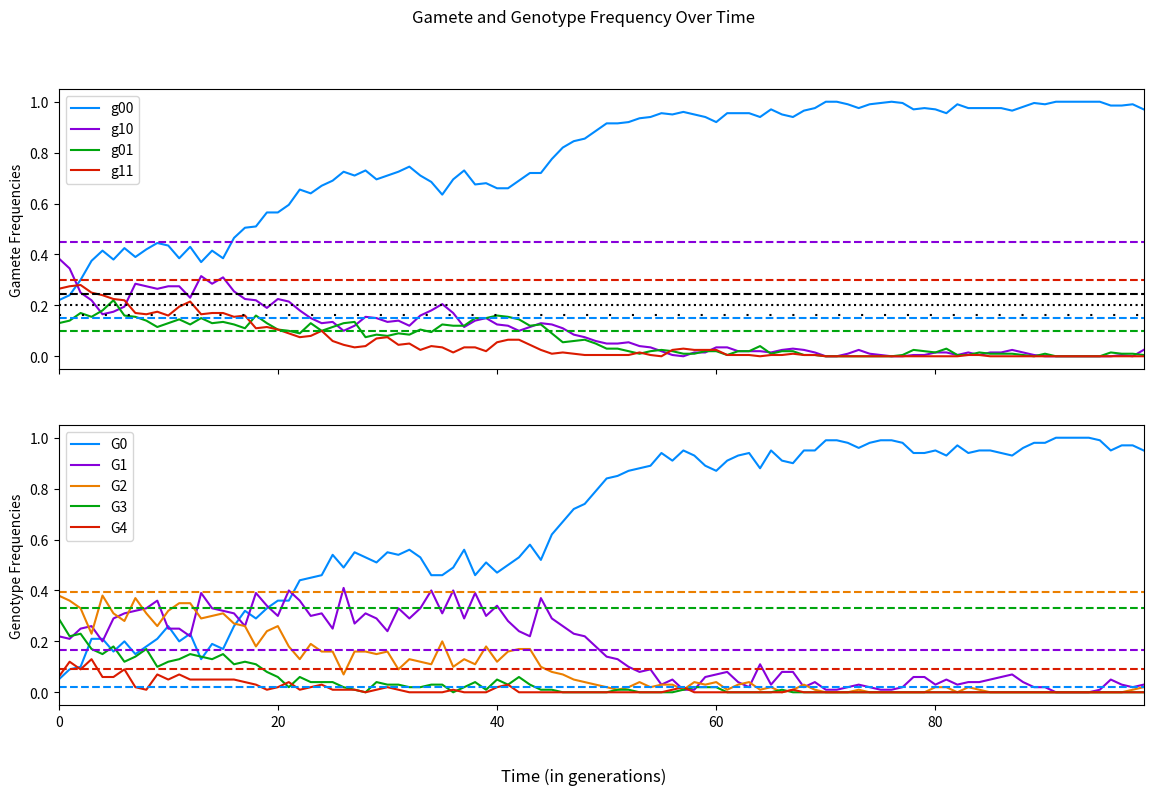

The matplotlib source for this figure:
import random
import matplotlib.pyplot as plt
from matplotlib.patches import Rectangle
import numpy as np
import copy

"""Single Locus Model for Allopolyploids or Segmental Allopolyploids

This script allows for simulating a single locus in a population of allopolyploids or segmental allopolyploids.
It operates largely on a series of random choices for selection, mutation, and gamete formation. 
Specifically, this script uses derived gametic probabilities for differing numbers of homoeologous exchanges (HEs).

Basic demographic features are included such as population shifts or single bottlenecks. 
Currently, migration, population splits, additional bottlenecks, and other demography features are not included. 

A set of input parameters are described below using inline comments

Of note here is that selection is only modeled to be purifying and h1, h2, h3 are often set to be additive. 
In other words, h2 = 2h1 and h3 = 3h1 such that each allelic copy has an equivalent effect size.

Additionally, if the self_rate is set to zero, selfing will still occur with probability 1/N per individual per generation. 

For an allopolyploid with strict bivalent formation, set he0 = 1 and he1 = he2 = 0. 
^ This may be recoded in terms of r and b where r is the recombination rate and b is the probability of quadrivalent formation.
"""
 
# Let's define some parameters
pa = .75  # allele frequency for a (derived, deleterious allele) in subgenome a (0<x<1)  
qa = 1-pa  # allele frequency for A in subgenome a
pb = .4  # allele frequency for a in subgenome b (0<x<1) 
qb = 1-pb  # allele frequency for A in subgenome b
N = 100  # population size
g = 100  # number of generations
g_bottleneck_start = 450  # generation at which bottleneck starts
g_bottleneck_length = 100  # number of generations for which the bottleneck lasts
N_bottleneck = 200  # population size during the bottleneck
s = .1  # selection coefficient (0<x<1) 
h1 = .25  # dominance coefficient for G3 (0<x<1) 
h2 = .5  # dominance coefficient for G2 (0<x<1) 
h3 = .75  # dominance coefficient for G1 (0<x<1) 
mu = .001  # forward mutation rate (from 'A' to 'a') (0<x<1) 
nu = .001  # backward mutation rate (from 'a' to 'A') (0<x<1) 
self_rate = .25  # selfing probability (0<x<1) 
# note: he0, he1, and he2 can either be inputted as probabilities or relative frequencies
# e.g. probabilities [.5, .3, .2] are equivalent to relative frequencies [5, 3, 2]
he0 = .7  # probability of no HEs 
he1 = .2  # probability of 1 HE
he2 = .1  # probability of 2 HEs

plot_guidelines = True  # if true, plots expected genotype and gamete frequencies under 0 HEs


# Let's create some functions

# mutates pre-selected gametes
def mutation_bidirectional(gamete_pre_mut):
    """
    Mutates gametes both forwards ('A' to 'a') and backwards ('a' to 'A').
    The forwards rate is given as a variable 'mu' and the backwards rate is given as 'nu'

    Args:
        gamete_pre_mut: an unmutated gamete from one parent

    Returns:
        gamete_mut: mutated gamete from one parent
    """
    

    global gamete_mut
    gamete_mut = list(copy.copy(gamete_pre_mut))

    # for each allele in the maternal gamete, mutates it with likelihoods mu and nu
    for l in range(len(gamete_mut)):  
        mut_event_1 = random.choices([True, False], [mu, 1-mu], k=1)  # randomly sets mutation to occur (i.e. True) with likelihood mu
        mut_event_2 = random.choices([True, False], [nu, 1-nu], k=1)  # randomly sets mutation to occur (i.e. True) with likelihood nu
        if (mut_event_1[0] == True) and (gamete_pre_mut[l] == 'A'):  
            gamete_mut[l] = 'a'
        elif (mut_event_2[0] == True) and (gamete_pre_mut[l] == 'a'):
            gamete_mut[l] = 'A'

    return gamete_mut

# counts relative gamete frequencies
def gamete_frequencies(gametes_j, mutation_status):
    """
    Counts relative gamete frequencies (g00, g01, g10, g11 scaled to N_j) for one generation

    Args:
        gametes_j: a list of all gametes used to form the jth generation
        mutation_boolean: True if mutation has occurred in present generation, False otherwise

    Returns:
        g00_freq: gamete freq. (pre or post mutation) of g00 
        g10_freq: gamete freq. (pre or post mutation) of g10
        g01_freq: gamete freq. (pre or post mutation) of g01
        g11_freq: gamete freq. (pre or post mutation) of g11
    """

    g00 = gametes_j.count(['A', 'A'])/(2*N_j)
    g10 = gametes_j.count(['a', 'A'])/(2*N_j)
    g01 = gametes_j.count(['A', 'a'])/(2*N_j)
    g11 = gametes_j.count(['a', 'a'])/(2*N_j)

    if mutation_status == 'post-mutation':
        g00_freq_post_mut.append(g00)
        g10_freq_post_mut.append(g10)
        g01_freq_post_mut.append(g01)
        g11_freq_post_mut.append(g11)
    elif mutation_status == 'pre-mutation':
        g00_freq_pre_mut.append(g00)
        g10_freq_pre_mut.append(g10)
        g01_freq_pre_mut.append(g01)
        g11_freq_pre_mut.append(g11)


# counts relative genotype frequencies
def genotype_frequencies(gen_j_pre_sel):
    
    """
    Counts relative genotype frequencies 
        (G00, G01, G02,
         G10, G11, G12,
         G20, G21, G22)
    (all of which are scaled to N_j) for one generation

    Args:
        gen_j_pre_sel: a list of all individuals in a generation before selection

    Returns:
        G00_freq: genotype freq. of G00 
            etc. for G01, G02, G10, G11, G12, G20, G21, and G22
        
        G1_freq: genotype freq. of G1, equivalent to G01_freq + G10_freq
        G2_freq: genotype freq. of G2, equivalent to G02_freq + G11_freq + G20_freq
        G3_freq: genotype freq. of G3, equivalent to G021_freq + G12_freq
    """
    G00 = 0
    G01 = 0
    G02 = 0
    G10 = 0
    G11 = 0
    G12 = 0
    G20 = 0
    G21 = 0
    G22 = 0
    for i in range(len(gen_j_pre_sel)):
        allele_count_sga = gen_j_pre_sel[i][:2].count('a')
        allele_count_sgb = gen_j_pre_sel[i][2:].count('a')
        if allele_count_sga == 0: 
            if allele_count_sgb == 0:
                G00 += 1
            elif allele_count_sgb == 1:
                G01 += 1
            elif allele_count_sgb == 2:
                G02 += 1
        elif allele_count_sga == 1:
            if allele_count_sgb == 0:
                G10 += 1
            elif allele_count_sgb == 1:
                G11 += 1
            elif allele_count_sgb == 2:
                G12 += 1
        elif allele_count_sga == 2:
            if allele_count_sgb == 0:
                G20 += 1
            elif allele_count_sgb == 1:
                G21 += 1
            elif allele_count_sgb == 2:
                G22 += 1
        
    G00_freq.append(G00/N_j)
    G01_freq.append(G01/N_j)
    G02_freq.append(G02/N_j)
    G10_freq.append(G10/N_j)
    G11_freq.append(G11/N_j)
    G12_freq.append(G12/N_j)
    G20_freq.append(G20/N_j)
    G21_freq.append(G21/N_j)
    G22_freq.append(G22/N_j)
    
    G1 = G01 + G10
    G2 = G20 + G11 + G02
    G3 = G21 + G12

    G1_freq.append(G1/N_j)
    G2_freq.append(G2/N_j)
    G3_freq.append(G3/N_j)

# forms gametes for the next generation
def gamete_sampling(genotype): 
    """
    Forms maternal and paternal gametes for the next generation given a parental genotype input. 

    Args:
        genotype: a given genotype from the list of possible genotypes 
            [G00, G01, G02, G10, G11, G12, G20, G21, G22]

    Returns:
        gamete: this can be either the maternal or paternal gamete
    """

    # gamete formation with probability distribution under no HEs
    def gamete_formation_HE0():
        """
        Samples a gamete under 0 HEs using pre-defined probability distributions

        Args:
            genotype (implicit): a given genotype from the list of possible genotypes 
                [G00, G01, G02, G10, G11, G12, G20, G21, G22]

        Returns:
            gamete: one of four possible gametes (i.e. [A, A], [A, a], [a, A], [a, a])
        """
        
        global gamete
        if genotype[0] == 'G00':
            gamete = random.choices([['A', 'A'],['a','A'],['A', 'a'],['a', 'a']], [1, 0, 0, 0], k=1)
        elif genotype[0] == 'G01':
            gamete = random.choices([['A', 'A'],['a','A'],['A', 'a'],['a', 'a']], [1, 0, 1, 0], k=1)
        elif genotype[0] == 'G02':    
            gamete = random.choices([['A', 'A'],['a','A'],['A', 'a'],['a', 'a']], [0, 0, 1, 0], k=1)
        
        elif genotype[0] == 'G10':
            gamete = random.choices([['A', 'A'],['a','A'],['A', 'a'],['a', 'a']], [1, 1, 0, 0], k=1)
        elif genotype[0] == 'G11':
            gamete = random.choices([['A', 'A'],['a','A'],['A', 'a'],['a', 'a']], [1, 1, 1, 1], k=1)
        elif genotype[0] == 'G12':
            gamete = random.choices([['A', 'A'],['a','A'],['A', 'a'],['a', 'a']], [0, 0, 1, 1], k=1)
        
        elif genotype[0] == 'G20':
            gamete = random.choices([['A', 'A'],['a','A'],['A', 'a'],['a', 'a']], [0, 1, 0, 0], k=1)
        elif genotype[0] == 'G21':
            gamete = random.choices([['A', 'A'],['a','A'],['A', 'a'],['a', 'a']], [0, 1, 0, 1], k=1)
        elif genotype[0] == 'G22':
            gamete = random.choices([['A', 'A'],['a','A'],['A', 'a'],['a', 'a']], [0, 0, 0, 1], k=1)
            
    # gamete formation with probability distribution under one HE
    # special note for the HE1 case: an additional split is made across the type of recombination event  
    # (ex. Aa || Aa has 4 possible recombinations: A||A, a||a, A||a, and a||A and thus 4 distinct sets of gametic probabilities)
    def gamete_formation_HE1():
        """
        Samples a gamete under 1 HE using pre-defined probability distributions. 
        Note: The probability distributions are also delineated across the type of recombination/HE event.

        Args:
            genotype (implicit): a given genotype from the list of possible genotypes 
                [G00, G01, G02, G10, G11, G12, G20, G21, G22]

        Returns:
            gamete: one of four possible gametes (i.e. [A, A], [A, a], [a, A], [a, a])
        """
        
        global gamete

        if genotype[0] == 'G00':
            gamete = random.choices([['A', 'A'],['a','A'],['A', 'a'],['a', 'a']], [1, 0, 0, 0], k=1)
        elif genotype[0] == 'G01':
            exchange_pattern = random.choices(['A||A', 'A||a'], [.5, .5], k=1)
            if exchange_pattern[0] == 'A||A':    
                gamete = random.choices([['A', 'A'],['a','A'],['A', 'a'],['a', 'a']], [1, 0, 1, 0], k=1)
            elif exchange_pattern[0] == 'A||a':
                gamete = random.choices([['A', 'A'],['a','A'],['A', 'a'],['a', 'a']], [9, 3, 3, 1], k=1)
        elif genotype[0] == 'G02':
            gamete = random.choices([['A', 'A'],['a','A'],['A', 'a'],['a', 'a']], [3, 1, 9, 3], k=1)

        elif genotype[0] == 'G10':
            exchange_pattern = random.choices(['A||A', 'a||A'], [.5, .5], k=1)
            if exchange_pattern[0] == 'A||A':
                gamete = random.choices([['A', 'A'],['a','A'],['A', 'a'],['a', 'a']], [1, 1, 0, 0], k=1)
            elif exchange_pattern[0] == 'a||A':
                gamete = random.choices([['A', 'A'],['a','A'],['A', 'a'],['a', 'a']], [9, 3, 3, 1], k=1)
        elif genotype[0] == 'G11':
            exchange_pattern = random.choices(['A||A', 'a||a', 'A||a', 'a||A'],[.25, .25, .25, .25], k=1)
            if (exchange_pattern[0] == 'A||A') or (exchange_pattern[0] == 'a||a'):
                gamete = random.choices([['A', 'A'],['a','A'],['A', 'a'],['a', 'a']], [1, 1, 1, 1], k=1)
            elif exchange_pattern[0] == 'A||a':
                gamete = random.choices([['A', 'A'],['a','A'],['A', 'a'],['a', 'a']], [3, 9, 1, 3], k=1)
            elif exchange_pattern[0] == 'a||A':
                gamete = random.choices([['A', 'A'],['a','A'],['A', 'a'],['a', 'a']], [3, 1, 9, 3], k=1)
        elif genotype[0] == 'G12':
            exchange_pattern = random.choices(['a||a', 'A||a'], [.5, .5], k=1)
            if exchange_pattern[0] == 'a||a':
                gamete = random.choices([['A', 'A'],['a','A'],['A', 'a'],['a', 'a']], [0, 0, 1, 1], k=1)
            elif exchange_pattern[0] == 'A||a':
                gamete = random.choices([['A', 'A'],['a','A'],['A', 'a'],['a', 'a']], [1, 3, 3, 9], k=1)

        elif genotype[0] == 'G20':
            gamete = random.choices([['A', 'A'],['a','A'],['A', 'a'],['a', 'a']], [3, 9, 1, 3], k=1)
        elif genotype[0] == 'G21':
            exchange_pattern = random.choices(['a||a', 'a||A'], [.5, .5], k=1)
            if exchange_pattern[0] == 'a||a':
                gamete = random.choices([['A', 'A'],['a','A'],['A', 'a'],['a', 'a']], [0, 1, 0, 1], k=1)
            elif exchange_pattern[0] == 'a||A':
                gamete = random.choices([['A', 'A'],['a','A'],['A', 'a'],['a', 'a']], [1, 3, 3, 9], k=1)
        elif genotype[0] == 'G22':
            gamete = random.choices([['A', 'A'],['a','A'],['A', 'a'],['a', 'a']], [0, 0, 0, 1], k=1)

    # gamete formation with probability distribution under two HEs
    def gamete_formation_HE2():
        """
        Samples a gamete under 2 HEs using pre-defined probability distributions

        Args:
            genotype (implicit): a given genotype from the list of possible genotypes 
                [G00, G01, G02, G10, G11, G12, G20, G21, G22]

        Returns:
            gamete: one of four possible gametes (i.e. [A, A], [A, a], [a, A], [a, a])
        """    

        global gamete

        if genotype[0] == 'G00':
            gamete = random.choices([['A', 'A'],['a','A'],['A', 'a'],['a', 'a']], [1, 0, 0, 0], k=1)
        elif genotype[0] == 'G01':
            gamete = random.choices([['A', 'A'],['a','A'],['A', 'a'],['a', 'a']], [9, 3, 3, 1], k=1)
        elif genotype[0] == 'G02':
            gamete = random.choices([['A', 'A'],['a','A'],['A', 'a'],['a', 'a']], [1, 1, 1, 1], k=1)

        elif genotype[0] == 'G10':
            gamete = random.choices([['A', 'A'],['a','A'],['A', 'a'],['a', 'a']], [9, 3, 3, 1], k=1)
        elif genotype[0] == 'G11':
            gamete = random.choices([['A', 'A'],['a','A'],['A', 'a'],['a', 'a']], [1, 1, 1, 1], k=1)
        elif genotype[0] == 'G12':
            gamete = random.choices([['A', 'A'],['a','A'],['A', 'a'],['a', 'a']], [1, 3, 3, 9], k=1)
        
        elif genotype[0] == 'G20':
            gamete = random.choices([['A', 'A'],['a','A'],['A', 'a'],['a', 'a']], [1, 1, 1, 1], k=1)
        elif genotype[0] == 'G21':
            gamete = random.choices([['A', 'A'],['a','A'],['A', 'a'],['a', 'a']], [1, 3, 3, 9], k=1)
        elif genotype[0] == 'G22':
            gamete = random.choices([['A', 'A'],['a','A'],['A', 'a'],['a', 'a']], [0, 0, 0, 1], k=1)
            
    
    # randomly sets the number of HEs to be 0, 1, or 2 based on the specified parameters
    number_HEs = random.choices([0, 1, 2], [he0, he1, he2], k=1)  
    
    if number_HEs[0] == 0:
        gamete_formation_HE0()
    elif number_HEs[0] == 1:
        gamete_formation_HE1()
    elif number_HEs[0] == 2:
        gamete_formation_HE2()

    return gamete

# rescales offspring proportions based on fitness
def selection_fecundity(gen_j_pre_sel): 
    """
    Selection function which acts to create a weighting of offspring after selection acts. 
    Alternative version is selection_survivability (see below)

    Args:
        gen_j_pre_sel: a list of individuals before selection

    Returns:
        sel_weighted_genotype_densities: a fitness-scaled proportion of the number of individuals 
            that will reproduce in a given generation
    """

    G00 = 0
    G01 = 0
    G02 = 0
    G10 = 0
    G11 = 0
    G12 = 0
    G20 = 0
    G21 = 0
    G22 = 0

    for i in range(len(gen_j_pre_sel)):
        allele_count_sga = gen_j_pre_sel[i][:2].count('a')
        allele_count_sgb = gen_j_pre_sel[i][2:].count('a')
        if allele_count_sga == 0: 
            if allele_count_sgb == 0:
                G00 += 1
            elif allele_count_sgb == 1:
                G01 += 1
            elif allele_count_sgb == 2:
                G02 += 1
        elif allele_count_sga == 1:
            if allele_count_sgb == 0:
                G10 += 1
            elif allele_count_sgb == 1:
                G11 += 1
            elif allele_count_sgb == 2:
                G12 += 1
        elif allele_count_sga == 2:
            if allele_count_sgb == 0:
                G20 += 1
            elif allele_count_sgb == 1:
                G21 += 1
            elif allele_count_sgb == 2:
                G22 += 1

    genotype_freq_gen_j = np.array([G00, G01, G02, G10, G11, G12, G20, G21, G22])
    genotype_proportions_gen_j = genotype_freq_gen_j/len(gen_j_pre_sel)

    absolute_fitnesses = np.array([1, 1-s*h1, 1-s*h2, 1-s*h1, 1-s*h2, 1-s*h3, 1-s*h2, 1-s*h3, 1-s])
    relative_fitnesses = absolute_fitnesses / (np.sum(np.multiply(genotype_proportions_gen_j, absolute_fitnesses)))

    sel_weighted_genotype_densities = np.multiply(relative_fitnesses, genotype_proportions_gen_j)

    return sel_weighted_genotype_densities

# controls selfing vs. random mating for the next generation 
def selfing_and_gamete_formation():
    """
    Gamete formation and selfing function which controls whether selfing occurs. 

    Args:
        self_rate: rate at which selfing is set to occur (implicit/parameter)
        pop_densities: selection scaled offspring production levels (defined elsewhere)

    Returns:
        gametes_list: a list of gametes for mutation to act on
            ex. [['A', 'a'],['A, 'A']]
    """
    
    # set a selfing_event to occur with probability = self_rate
    selfing_event = random.choices([True, False], [self_rate, 1-self_rate], k=1)

    possible_genotypes = ['G00', 'G01', 'G02', 'G10', 'G11', 'G12', 'G20', 'G21', 'G22']

    if selfing_event[0] == True:
        # randomly samples one individual to be the mother; of form [['A','a','A','A']]
        parental_genotype = random.choices(possible_genotypes, pop_densities, k=1)  
            
        # for the maternal gamete (and later the paternal gamete), calls corresponding function given the number of HEs
        maternal_gamete = gamete_sampling(parental_genotype)
        paternal_gamete = gamete_sampling(parental_genotype)

    elif selfing_event[0] == False: 
        # randomly samples two parents (with replacement); parents are of form [['A','a','A','A'],['A','A','a','a']]
        maternal_genotype = random.choices(possible_genotypes, pop_densities, k=1)  
        paternal_genotype = random.choices(possible_genotypes, pop_densities, k=1)

        # for the maternal gamete (and later the paternal gamete), calls corresponding function given the number of HEs
        maternal_gamete = gamete_sampling(maternal_genotype)
        paternal_gamete = gamete_sampling(paternal_genotype)

    gametes_list = [maternal_gamete[0], paternal_gamete[0]]
    
    return gametes_list

# compiles the above functions to create the next generation 
def j_plus_1th_generation(): 
    """
    Creates the next generation of individuals by sampling a selfing event and then gametes. 
    Compiles many of the above functions including for mutation, selection, and gamete formation.

    Args:
        N_j: population size at generation j (implicit/parameter)

    Returns:
        individual: one individual composed of two sampled gametes from the prior generation
        gen_j_pre_sel: the entire population for the next generation
    """
    
    for i in range(N_j):    

        gametes = selfing_and_gamete_formation()

        # append the maternal and paternal gametes to a list of all gametes BEFORE mutation for the jth generation
        gametes_j_pre_mut.append(gametes[0])  
        gametes_j_pre_mut.append(gametes[1])

        # runs mutation function to act on the ith set of gametes in the jth generation
        # the output (i.e. mutated gametes) are maternal/paternal_gamete_mut
        maternal_gamete_mut = mutation_bidirectional(gametes[0])
        paternal_gamete_mut = mutation_bidirectional(gametes[1])

        # append the maternal and paternal gametes to a list of all gametes AFTER mutation for the jth generation
        gametes_j_post_mut.append(maternal_gamete_mut)
        gametes_j_post_mut.append(paternal_gamete_mut)          
        
        # appends the alleles from the two lines above to be the ith individual in the jth generation
        """This is formatted as such because maternal_gamete_mut is (essentially) of the form ['A', 'b'] 
        where the first position indicates a dominant (A) or recessive (a) allele from the 'a' subgenome
        and the second position indicates a dominant (B) or recessive (b) allele from the 'b' subgenome.
        
        Although this is not precisely the case here, as A and a are used for both the 'a' and 'b' subgenomes,
        this distinction still holds significance for how the gamete sampling functions operate. 
        i.e. gamete sampling operates differently on ['A','A','a','a'] than on ['A','a','A','a'] despite
        these genotypes having equivalent fitnesses and overall number of alleles. In other words, the distribution of
        alleles across subgenomes matters. 
        
        Thus, the order of the subgenomes is preserved with this approach, and would produce something of the form ['A','A','b','B']

        Note: this order is still accurate under HEs because double reduction cannot affect alleles near the centromere
        and here, the subgenome is defined based on the chromosomal region near the centromere 
        """
        individual = [maternal_gamete_mut[0], paternal_gamete_mut[0], maternal_gamete_mut[1], paternal_gamete_mut[1]]
        
        gen_j_pre_sel.append(individual)

# removes individuals from population based on fitness
def selection_survivability(gen_j_pre_sel):
    """
    Old selection function which reduces the population size. 
    Models selection based on an individual's ability to survive to reproduce.

    Args:
        gen_j_pre_sel: a list of all individuals in the jth generation before selection

    Returns:
        gen_j_post_sel: a list of individuals who survive to reproduce based on absolute fitness

    """
    gen_j_post_sel = []
    
    for i in range(len(gen_j_pre_sel)):
        alleles = gen_j_pre_sel[i].count('a')
        # selection for recessive (G0) homozygotes - a2 a2 b2 b2 (G00) 
        if alleles == 4:
            sel_event_G0 = random.choices([True, False], [s, 1-s], k=1)
            if sel_event_G0[0] == False:
                gen_j_post_sel.append(gen_j_pre_sel[i])       
        # selection for G1 heterozygotes - a1 a2 a2 a2 (G10) or a2 a2 b1 b2 (G01) 
        elif alleles == 3:
            sel_event_G1 = random.choices([True, False], [h3*s, 1-h3*s], k=1)
            if sel_event_G1[0] == False:
                gen_j_post_sel.append(gen_j_pre_sel[i])
        # selection for G2 heterozygotes - a1 a1 b2 b2 (G20) or a2 a2 b1 b1 (G02) or a1 a2 b1 b2 (G11)
        elif alleles == 2:
            sel_event_G2 = random.choices([True, False], [h2*s, 1-h2*s], k=1)
            if sel_event_G2[0] == False:
                gen_j_post_sel.append(gen_j_pre_sel[i])
        # selection for G3 heterozygotes - a1 a1 a1 a2 (G21) or a1 a2 b1 b1 (G12)
        elif alleles == 1:
            sel_event_G3 = random.choices([True, False], [h1*s, 1-h1*s], k=1)
            if sel_event_G3[0] == False:
                gen_j_post_sel.append(gen_j_pre_sel[i])
        # selection for dominant (G4) homozygotes - a1 a1 a1 a1 (G22)
        elif alleles == 0:
            gen_j_post_sel.append(gen_j_pre_sel[i])

        return gen_j_post_sel

### Define a few variables and lists to store information
gen0 = []

# initializes variables to hold the gamete frequencies for all generations 
# these lists are delineated across both pre and post mutation as well as g00, g01, g10, and g11
# pre mutation
g00_freq_pre_mut = []
g10_freq_pre_mut = []
g01_freq_pre_mut = [] 
g11_freq_pre_mut = []  
# post mutation
g00_freq_post_mut = []
g10_freq_post_mut = []
g01_freq_post_mut = []  
g11_freq_post_mut = []  

# initializes variables to hold the genotype frequencies for all generations
G00_freq = []
G01_freq = []
G02_freq = []
G10_freq = []
G11_freq = []
G12_freq = []
G20_freq = []
G21_freq = []
G22_freq = []

G1_freq = []
G2_freq = []
G3_freq = []

# creates the initial generation of N individuals using random sampling with replacement
for i in range(N):  
    subgenome_a = random.choices(['A', 'a'], [1-pa, pa], k=2)
    subgenome_b = random.choices(['A', 'a'], [1-pb, pb], k=2)
    gen0.append(subgenome_a + subgenome_b)

# set the pre-selection generation to initially be the 0th generation created immediately above
gen_j_pre_sel = gen0  

for j in range(g):  
    
    ### additional variables and lists 

    # a pre-mutation list of gametes
    gametes_j_pre_mut = [] 
    # a post-mutation list of gametes
    gametes_j_post_mut = []  

    # sets N_j to either be the population size (N) or the population size for the bottleneck (N_bottleneck)
    if j in range(g_bottleneck_start, g_bottleneck_start + g_bottleneck_length):  
        N_j = N_bottleneck
    else:
        N_j = N

    # runs selection function to act on the jth generation
    pop_densities = selection_fecundity(gen_j_pre_sel)
    # empties pre-selection genetation to be filled using the j+1th generation immediately below
    gen_j_pre_sel = []

    # creates the next generation (j+1th generation) of individuals of size N_j
    j_plus_1th_generation()          

    # counts and stores gamete frequencies pre-mutation
    gamete_frequencies(gametes_j_pre_mut, 'pre-mutation')

    # counts and stores gamete frequencies post-mutation
    gamete_frequencies(gametes_j_post_mut, 'post-mutation') 
    
    # counts and stores genotype frequencies 
    genotype_frequencies(gen_j_pre_sel)



### Plotting Functions

# transitions lists of gamete frequencies to arrays so that the difference due to mutation can be calculated
def gamete_freq_as_arrays():
    global g00_freq_pre_mut
    global g10_freq_pre_mut
    global g01_freq_pre_mut
    global g11_freq_pre_mut

    global g00_freq_post_mut
    global g10_freq_post_mut
    global g01_freq_post_mut
    global g11_freq_post_mut

    global g00_freq_diff
    global g10_freq_diff
    global g01_freq_diff
    global g11_freq_diff

    g00_freq_pre_mut = np.array(g00_freq_pre_mut)
    g00_freq_post_mut = np.array(g00_freq_post_mut)
    g00_freq_diff = g00_freq_post_mut - g00_freq_pre_mut

    g10_freq_pre_mut = np.array(g10_freq_pre_mut)
    g10_freq_post_mut = np.array(g10_freq_post_mut)
    g10_freq_diff = g10_freq_post_mut - g10_freq_pre_mut

    g01_freq_pre_mut = np.array(g01_freq_pre_mut)
    g01_freq_post_mut = np.array(g01_freq_post_mut)
    g01_freq_diff = g01_freq_post_mut - g01_freq_pre_mut

    g11_freq_pre_mut = np.array(g11_freq_pre_mut)
    g11_freq_post_mut = np.array(g11_freq_post_mut)
    g11_freq_diff = g11_freq_post_mut - g11_freq_pre_mut


# plots both the gamete and genotype frequencies (each on its own axis)
# preferred plotting function/style
def plot_gamete_and_genotype_freq():
    
    x_index = range(g)  # creates a discrete time variable to plot against
    fig, axs = plt.subplots(2, 1, sharex = 'col', sharey = 'row')  

    fig.set_size_inches(14, 8) 
    axs[0].plot(x_index, g00_freq_pre_mut, color = '#008aff')
    axs[0].plot(x_index, g10_freq_pre_mut, color = '#8800da')
    axs[0].plot(x_index, g01_freq_pre_mut, color = '#00a50e')
    axs[0].plot(x_index, g11_freq_pre_mut, color = '#da1b00')
    axs[0].legend(['g00', 'g10', 'g01', 'g11'])
    #axs[0].add_artist(gamete_legend)
    axs[0].set_ylabel('Gamete Frequencies')

    axs[1].plot(x_index, G00_freq, color = '#008aff')
    axs[1].plot(x_index, G1_freq, color = '#8800da')
    axs[1].plot(x_index, G2_freq, color = '#eb7f00')
    axs[1].plot(x_index, G3_freq, color = '#00a50e')
    axs[1].plot(x_index, G22_freq, color = '#da1b00')
    axs[1].legend(['G0', 'G1', 'G2', 'G3', 'G4'])
    axs[1].set_ylabel('Genotype Frequencies')
    
    # plots initial expected gamete and genotype values
    if plot_guidelines == True:
        axs[0].axhline(y = ((pa+pb)/2)*((qa+qb)/2), color = '0', linestyle = 'dashed')
        axs[0].axhline(y = (9/11)*((pa+pb)/2)*((qa+qb)/2), color = '0', linestyle = 'dotted')
        axs[0].axhline(y = (2/3)*((pa+pb)/2)*((qa+qb)/2), color = '0', linestyle = (0, (1, 10)))
        #axs[0].legend(['HE0', 'HE1', 'HE2'])

        axs[0].axhline(y = qa*qb, color = '#008aff', linestyle = 'dashed')
        axs[0].axhline(y = pb*qa, color = '#00a50e', linestyle = 'dashed')
        axs[0].axhline(y = pa*qb, color = '#8800da', linestyle = 'dashed')
        axs[0].axhline(y = pa*pb, color = '#da1b00', linestyle = 'dashed')
        
        axs[1].axhline(y = qa**2*qb**2, color = '#008aff', linestyle = 'dashed')
        axs[1].axhline(y = 2*qa*qb*(pa*qb + pb*qa), color = '#8800da', linestyle = 'dashed')
        axs[1].axhline(y = pb**2*qa**2 + 4*pa*pb*qa*qb + pa**2*qb**2, color = '#eb7f00', linestyle = 'dashed')
        axs[1].axhline(y = 2*pa*pb*(pa*qb + pb*qa), color = '#00a50e', linestyle = 'dashed')
        axs[1].axhline(y = pa**2*pb**2, color = '#da1b00', linestyle = 'dashed')

    # labels
    fig.supxlabel('Time (in generations)')
    fig.suptitle('Gamete and Genotype Frequency Over Time')

    # creates a light gray shaded region for the population shift or bottleneck
    for ax in axs:
        shaded_region = Rectangle((g_bottleneck_start, 0), g_bottleneck_length, 1)
        shaded_region.set_color('0.85')
        ax.add_patch(shaded_region)
        ax.set_xlim(0, g-1)
        #ax.set_ylim(-.1, 1.1)

    plt.show()


# plots the three gamete frequencies (g00, g01/g10, and g11) 
# before mutation on three separate axes
def plot_gamete_freq():
    
    x_index = range(g)  # creates a discrete time variable to plot against
    fig, axs = plt.subplots(1, 4, sharex = 'col', sharey = 'row')  

    fig.set_size_inches(16, 6) 
    axs[0].plot(x_index, g00_freq_pre_mut)
    axs[0].set_xlabel('g00')
    axs[1].plot(x_index, g10_freq_pre_mut)
    axs[1].set_xlabel('g10')
    axs[2].plot(x_index, g01_freq_pre_mut)
    axs[2].set_xlabel('g01')
    axs[3].plot(x_index, g11_freq_pre_mut)
    axs[3].set_xlabel('g11')

    # labels
    fig.supxlabel('Time (in generations)')
    fig.suptitle('Gamete Frequency Over Time')
    fig.supylabel('Gamete frequency (pre-mut)')

    # creates a light gray shaded region for the population shift or bottleneck
    for ax in axs:
        shaded_region = Rectangle((g_bottleneck_start, 0), g_bottleneck_length, 1)
        shaded_region.set_color('0.85')
        ax.add_patch(shaded_region)
        ax.set_xlim(0, g-1)
        ax.set_ylim(-.1, 1.1)
    
    plt.show()
    

# plots the five genotype frequencies (G0, G1, G2, G3, and G4) on 5 axes in a 3 by 2 grid of 6 total axes
def plot_genotype_freq():

    x_index = range(g)  # creates a discrete time variable to plot against
    fig, axs = plt.subplots(2, 3, sharex = 'col', sharey = 'row')  

    fig.set_size_inches(16, 6)
    axs[0, 0].plot(x_index, G00_freq)
    axs[0, 0].set_xlabel('G0')
    axs[0, 1].plot(x_index, G1_freq)
    axs[0, 1].set_xlabel('G1')
    axs[0, 2].plot(x_index, G2_freq)
    axs[0, 2].set_xlabel('G2')
    axs[1, 0].plot(x_index, G3_freq)
    axs[1, 0].set_xlabel('G3')
    axs[1, 1].plot(x_index, G22_freq)
    axs[1, 1].set_xlabel('G4')

    # labels
    fig.supxlabel('Time (in generations)')
    fig.suptitle('Genotype Frequency Over Time')
    fig.supylabel('Genotype Frequency')

    # creates a light gray shaded region for the population shift or bottleneck
    for ax in axs[0]:
        shaded_region = Rectangle((g_bottleneck_start, 0), g_bottleneck_length, 1)
        shaded_region.set_color('0.85')
        ax.add_patch(shaded_region)
        ax.set_xlim(0, g-1)
    for ax in axs[1]:
        shaded_region = Rectangle((g_bottleneck_start, 0), g_bottleneck_length, 1)
        shaded_region.set_color('0.85')
        ax.add_patch(shaded_region)
        ax.set_xlim(0, g-1)
    for ax in axs[0]:
        ax.set_ylim(-.1, 1.1)
    for ax in axs[1]:
        ax.set_ylim(-.1, 1.1)

    plt.show()


# plots the three gamete frequencies (g00, g01/g10, and g11) 
# before mutation on the same axis
def plot_gamete_freq_single_axis():
    
    x_index = range(g)  # creates a discrete time variable to plot against
    fig, ax = plt.subplots(figsize=(16, 6))
    plt.axis([0, g-1, -.1, 1.1])  
 
    ax.plot(x_index, g00_freq_pre_mut, color = '#008aff')
    ax.plot(x_index, g10_freq_pre_mut, color = '#8800da')
    ax.plot(x_index, g01_freq_pre_mut, color = '#00a50e' )
    ax.plot(x_index, g11_freq_pre_mut, color = '#da1b00')
    ax.legend(['g00', 'g10', 'g01', 'g11'])
    
    # labels
    fig.supxlabel('Time (in generations)')
    fig.suptitle('Gamete Frequency Over Time')
    fig.supylabel('Gamete frequency (pre-mut)')

    # creates a light gray shaded region for the population shift or bottleneck
    shaded_region = Rectangle((g_bottleneck_start, 0), g_bottleneck_length, 1)
    shaded_region.set_color('0.85')
    ax.add_patch(shaded_region)

    plt.show()


# plots the five genotype frequencies (G0, G1, G2, G3, and G4) on a single axis
def plot_genotype_freq_single_axis():    
    
    x_index = range(g)  # creates a discrete time variable to plot against
    fig, ax = plt.subplots(figsize=(16, 6))
    plt.axis([0, g-1, -.1, 1.1])  
 
    ax.plot(x_index, G00_freq, color = '#008aff')
    ax.plot(x_index, G1_freq, color = '#00a50e')
    ax.plot(x_index, G2_freq, color = '#da1b00')
    ax.plot(x_index, G3_freq, color = '#8800da')
    ax.plot(x_index, G22_freq, color = '#eb7f00')
    ax.legend(['G0', 'G1', 'G2', 'G3', 'G4'])
    
    # labels
    fig.supxlabel('Time (in generations)')
    fig.suptitle('Genotype Frequency Over Time')
    fig.supylabel('Genotype frequency')

    # creates a light gray shaded region for the population shift or bottleneck
    shaded_region = Rectangle((g_bottleneck_start, 0), g_bottleneck_length, 1)
    shaded_region.set_color('0.85')
    ax.add_patch(shaded_region)

    plt.show()


# plots the gamete differential between before and after mutation on a single axis
# note: only useful for simulations with a 200 or fewer generations
def plot_gamete_diff():
    
    gamete_freq_as_arrays()

    x_index = range(g)  # creates a discrete time variable to plot against
    fig, ax = plt.subplots(figsize=(16, 6))  

    # labels
    fig.supxlabel('Time (in generations)')
    fig.suptitle('Gamete Differentials Over Time')
    fig.supylabel('Gamete Differential (post-mut - pre-mut)')

    ax.plot(x_index, g00_freq_diff, color = '#008aff')
    ax.plot(x_index, g10_freq_diff, color = '#8800da')
    ax.plot(x_index, g01_freq_diff, color = '#00a50e')
    ax.plot(x_index, g11_freq_diff, color = '#da1b00')
    ax.legend(['g00', 'g10', 'g01', 'g11'])

    # creates a light gray shaded region for the population shift or bottleneck
    shaded_region = Rectangle((g_bottleneck_start, -.25), g_bottleneck_length, .5)
    shaded_region.set_color('0.85')

    plt.show()


# plots all 9 genotypes as delineated across subgenomes... is very, very difficult to see 9 lines 
def plot_delineated_genotypes():
        
    x_index = range(g)  # creates a discrete time variable to plot against
    fig, ax = plt.subplots(figsize=(16, 6))
    plt.axis([0, g-1, -.1, 1.1])  
 
    ax.plot(x_index, G00_freq, color = '#008aff')
    ax.plot(x_index, G10_freq, color = '#00a545')
    ax.plot(x_index, G01_freq, color = '#53a500')
    ax.plot(x_index, G20_freq, color = '#da1b00')
    ax.plot(x_index, G11_freq, color = '#da0040')
    ax.plot(x_index, G02_freq, color = '#da009a')
    ax.plot(x_index, G21_freq, color = '#6d00da')
    ax.plot(x_index, G12_freq, color = '#a400da')
    ax.plot(x_index, G22_freq, color = '#eb7f00')
    ax.legend(['G00', 'G10', 'G01', 'G20', 'G11', 'G02', 'G21', 'G12', 'G22'])
    
    # labels
    fig.supxlabel('Time (in generations)')
    fig.suptitle('Genotype Frequency Over Time')
    fig.supylabel('Genotype frequency')

    # creates a light gray shaded region for the population shift or bottleneck
    shaded_region = Rectangle((g_bottleneck_start, 0), g_bottleneck_length, 1)
    shaded_region.set_color('0.85')
    ax.add_patch(shaded_region)

    plt.show()

plot_gamete_and_genotype_freq()
